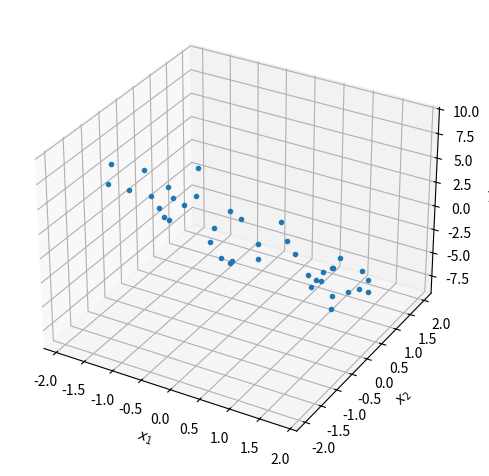
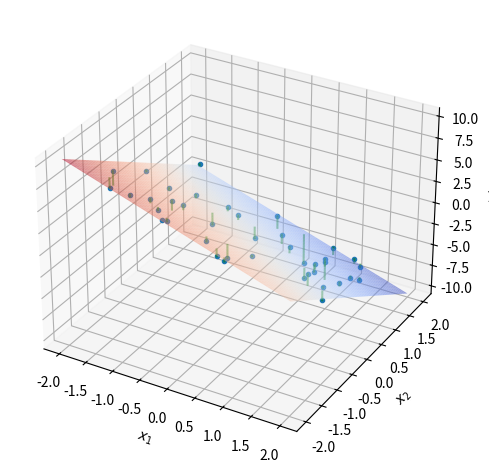

These charts were generated, in order, by the following Python code:
#generalizing linear regression to multiple and polynomial regression

import numpy as np
import matplotlib.pyplot as plt


#using simulated data of d = 2 for multiple linear regression
#exploration dataset for theta = [0, -2, -3] and N = 40 noisy samples 

#simulating the data
# Set random seed for reproducibility
np.random.seed(1234)

# Set parameters
theta = [0, -2, -3]
n_samples = 40

# Draw x and calculate y

#number of regressors are the number of weights (theta values) we want to estimate 
n_regressors = len(theta)

#creating the design matrix X
#x0 is a column of ones to represent the intercept term
x0 = np.ones((n_samples, 1))
#x1 and x2 are random uniform distributions between -2 and 2 
x1 = np.random.uniform(-2, 2, (n_samples, 1)) 
x2 = np.random.uniform(-2, 2, (n_samples, 1))
X = np.hstack((x0, x1, x2))
noise = np.random.randn(n_samples)
y = X @ theta + noise


ax = plt.subplot(projection='3d')
ax.plot(X[:,1], X[:,2], y, '.')

ax.set(
    xlabel='$x_1$',
    ylabel='$x_2$',
    zlabel='y'
)
plt.tight_layout()
plt.show() 


#coding exercise 1: ordinary least squares estimator from the design matrix X and the target vector y

def ordinary_least_squares(X, y):
    """Ordinary least squares estimator for linear regression.
    
    Args:
       X (ndarray): design matrix of shape (n_samples, n_regressors)
       y (ndarray): vector of measurements of shape (n_samples)
    
    Returns:
       ndarray: estimated parameter values of shape (n_regressors)

    """

    theta_hat = np.linalg.inv(X.T @ X) @ X.T @ y

    return theta_hat

theta_hat = ordinary_least_squares(X, y)

print(theta_hat)


#computing y hat and plotting the results on a predicted plane

theta_hat = ordinary_least_squares(X, y)
y_hat = X @ theta_hat

#computing MSE
print(f"MSE = {np.mean((y - y_hat)**2):.2f}") 

#plotting the results on a predicted plane
theta_hat = ordinary_least_squares(X, y)
xx, yy = np.mgrid[-2:2:50j, -2:2:50j]
y_hat_grid = np.array([xx.flatten(), yy.flatten()]).T @ theta_hat[1:]
y_hat_grid = y_hat_grid.reshape((50, 50))

ax = plt.subplot(projection='3d')
ax.plot(X[:, 1], X[:, 2], y, '.')
ax.plot_surface(xx, yy, y_hat_grid, linewidth=0, alpha=0.5, color='C1',
                cmap=plt.get_cmap('coolwarm'))

for i in range(len(X)):
  ax.plot((X[i, 1], X[i, 1]),
          (X[i, 2], X[i, 2]),
          (y[i], y_hat[i]),
          'g-', alpha=.5)

ax.set(
    xlabel='$x_1$',
    ylabel='$x_2$',
    zlabel='y'
)
plt.tight_layout()
plt.show()
